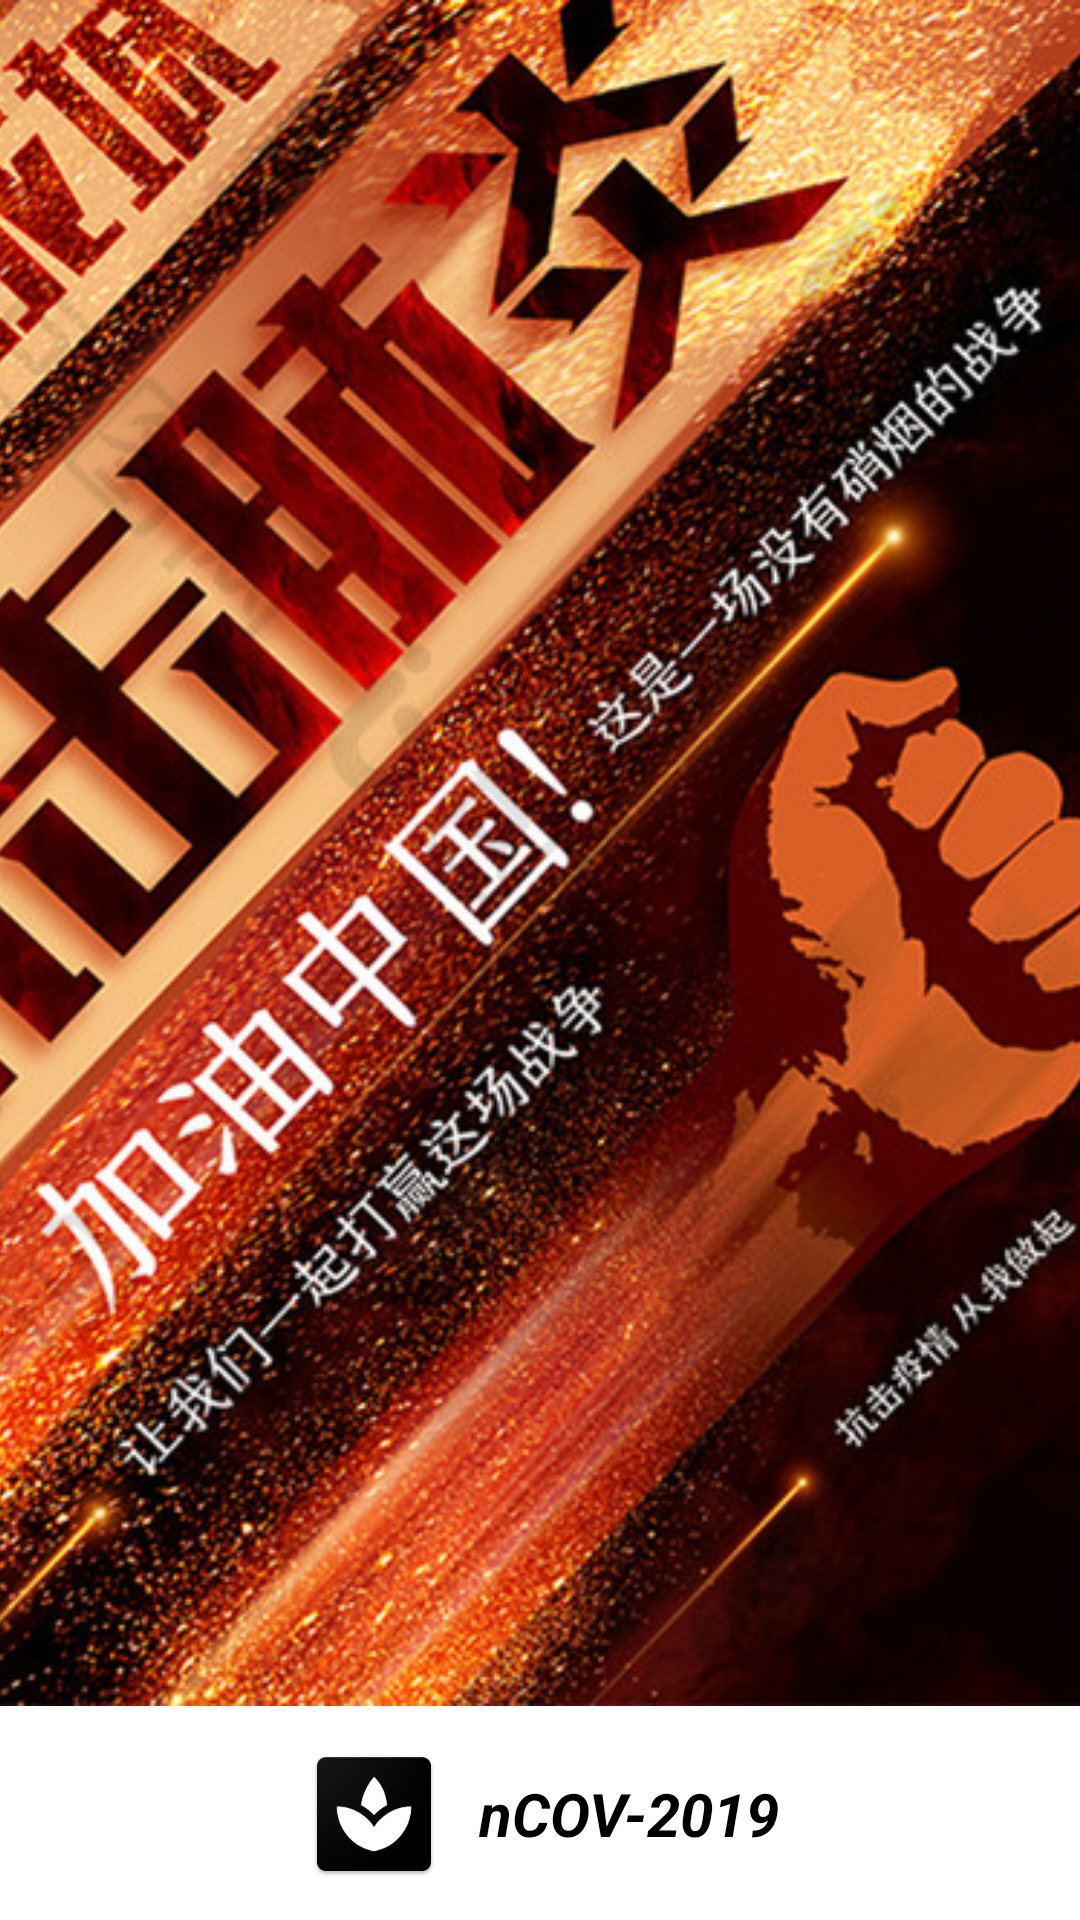

Layout XML and referenced resources for this Android screen:
<!-- AndroidManifest.xml: application theme AppTheme -->
<!-- res/layout/activity_splash.xml -->
<?xml version="1.0" encoding="utf-8"?>
<LinearLayout xmlns:android="http://schemas.android.com/apk/res/android"
    xmlns:app="http://schemas.android.com/apk/res-auto"
    xmlns:tools="http://schemas.android.com/tools"
    android:layout_width="match_parent"
    android:layout_height="match_parent"
    android:background="#000000"
    android:orientation="vertical"
    tools:context=".ui.activity.SplashActivity">

    <RelativeLayout
        android:id="@+id/splash_container"
        android:layout_width="match_parent"
        android:layout_height="0dp"
        android:layout_weight="8"
        android:background="@color/colorPrimary" >

        <ImageView
            android:src="@mipmap/ic_cover"
            android:layout_width="match_parent"
            android:layout_height="match_parent"
            android:scaleType="centerCrop"
            />
    </RelativeLayout>

    <androidx.constraintlayout.widget.ConstraintLayout
        android:layout_width="match_parent"
        android:layout_height="0dp"
        android:layout_weight="1"
        android:background="@color/colorPrimary">

        <androidx.constraintlayout.widget.ConstraintLayout
            android:layout_width="wrap_content"
            android:layout_height="wrap_content"
            app:layout_constraintBottom_toBottomOf="parent"
            app:layout_constraintEnd_toEndOf="parent"
            app:layout_constraintStart_toStartOf="parent"
            app:layout_constraintTop_toTopOf="parent">

            <ImageView
                android:id="@+id/icon"
                android:layout_width="wrap_content"
                android:layout_height="wrap_content"
                android:src="@mipmap/ic_launcher"
                app:layout_constraintBottom_toBottomOf="parent"
                app:layout_constraintStart_toStartOf="parent"
                app:layout_constraintTop_toTopOf="parent" />

            <TextView
                android:id="@+id/title"
                android:layout_width="wrap_content"
                android:layout_height="wrap_content"
                android:layout_marginStart="11dp"
                android:layout_marginLeft="11dp"
                android:minWidth="100dp"
                android:text="@string/app_name"
                android:textColor="@android:color/black"
                android:textSize="20sp"
                android:textStyle="bold|italic"
                app:layout_constraintBottom_toBottomOf="parent"
                app:layout_constraintStart_toEndOf="@id/icon"
                app:layout_constraintTop_toTopOf="parent" />

            <TextView
                android:layout_width="wrap_content"
                android:layout_height="wrap_content"
                android:layout_marginStart="11dp"
                android:layout_marginLeft="11dp"
                android:text=""
                android:textSize="12sp"
                app:layout_constraintStart_toEndOf="@id/icon"
                app:layout_constraintTop_toBottomOf="@id/title" />
        </androidx.constraintlayout.widget.ConstraintLayout>
    </androidx.constraintlayout.widget.ConstraintLayout>
</LinearLayout>
<!-- resources referenced by this layout -->
<resources>
  <color name="colorPrimary">#ffffff</color>
  <!-- mipmap ic_cover: jpg bitmap (mipmap-hdpi, 232213 bytes) -->
  <!-- mipmap ic_launcher: png bitmap (mipmap-hdpi, 2595 bytes) -->
  <string name="app_name">nCOV-2019</string>
  <style name="AppTheme" parent="Theme.AppCompat.Light.NoActionBar">
          
          <item name="colorPrimary">@color/colorPrimary</item>
          <item name="colorPrimaryDark">@color/colorPrimaryDark</item>
          <item name="colorAccent">@color/colorAccent</item>
      </style>
  <color name="colorPrimaryDark">#383838</color>
  <color name="colorAccent">#3b3b3b</color>
</resources>
